Run: headless pygame with SDL's dummy video driver; simulated clock (each Clock.tick advances the game by its frame time, no real sleeping); random seed 0; keys injected as events and as key.get_pressed() state; mouse plan: one left click at the window centre at the start of phase 2, then a move to the lower-right quarter at the start of phase 3.
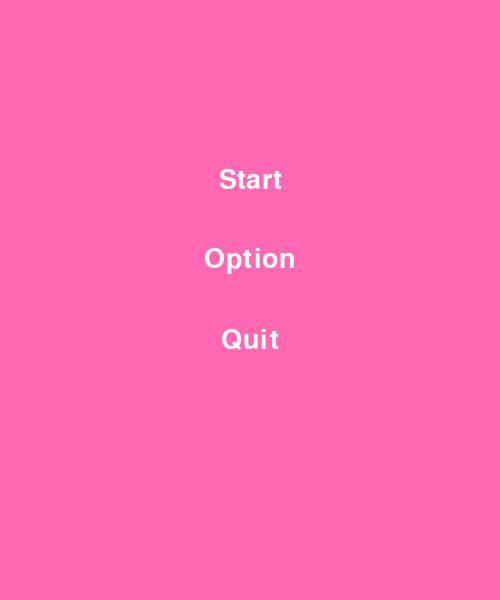
Frame 1 of 4 · flips 1–60 · no input
Frame 2 of 4 · flips 61–180 · clicked the window centre · tapped SPACE, RETURN · held RIGHT (→), D · screen unchanged from frame 1, image omitted
Frame 3 of 4 · flips 181–300 · moved the mouse to the lower-right quarter · held DOWN (↓), S · screen unchanged from frame 2, image omitted
Frame 4 of 4 · flips 301–420 · held LEFT (←), A, UP (↑), W · screen unchanged from frame 3, image omitted

The pygame program that drew these frames:

import pygame
import sys
import random
from pygame import KEYDOWN

pygame.init()

BACKGROUND_COLOR = (255, 105, 180)

width=500
height=600
screen = pygame.display.set_mode((width,height), pygame.RESIZABLE)
pygame.display.set_caption("Minesweeper")

font = pygame.font.SysFont("arialblack", 40)

screen_width = screen.get_width()
screen_height = screen.get_height()

color = (255, 255, 255)

EASY_DIMS = (9, 9, 10)      
MEDIUM_DIMS = (16, 16, 40)
HARD_DIMS = (30, 16, 99)
CELL_SIZE = 30

def draw_text (text, font, color, x, y):
    text_surface = font.render(text, True, color)
    screen.blit(text_surface, (x, y))

class Button():
    def __init__(self, text):
        self.text_surface = font.render(text, True, color)
        self.rect = self.text_surface.get_rect()
        self.text = text
        self.update_position()
    
    def update_position(self):
        
        
        button_spacing = 80
        total_height = button_spacing * 3  
        start_y = (screen_height - total_height) // 2

        if self.text == "Start":
            self.rect.center = (screen_width // 2, start_y)
        elif self.text == "Easy":
            self.rect.center = (screen_width // 2, start_y)
        elif self.text == "Option":
            self.rect.center = (screen_width // 2, start_y + button_spacing)
        elif self.text == "Medium":
            self.rect.center = (screen_width // 2, start_y + button_spacing)
        elif self.text == "Quit":
            self.rect.center = (screen_width // 2, start_y + button_spacing * 2)
        elif self.text == "Hard":
            self.rect.center = (screen_width // 2, start_y + button_spacing * 2)
        elif self.text == "Back":
            self.rect.center = (screen_width // 2, start_y + button_spacing * 3)

    def draw(self, screen):
        screen.blit(self.text_surface, self.rect)

    def isPressed(self, pos):
        return self.rect.collidepoint(pos)

start_button = Button("Start")
option_button = Button("Option")
quit_button = Button("Quit")
easy_button = Button("Easy")
medium_button = Button("Medium")
hard_button = Button("Hard")

class Game:
    def __init__(self, width, height, mines):
        self.width = width
        self.height = height
        self.mines = mines
        self.board = [[0 for _ in range(width)] for _ in range(height)]
        self.revealed = [[False for _ in range(width)] for _ in range(height)]
        self.flagged = [[False for _ in range(width)] for _ in range(height)]
        self.game_over = False
        self.place_mines()
        self.calculate_numbers()
        
        # Couleurs pour l'affichage
        self.COLORS = {
            1: (0, 0, 255),    # Bleu
            2: (0, 255, 0),    # Vert
            3: (255, 0, 0),    # Rouge
            4: (0, 0, 128),    # Bleu foncé
            5: (128, 0, 0),    # Marron
            6: (0, 128, 128),  # Cyan
            7: (0, 0, 0),      # Noir
            8: (128, 128, 128) # Gris
        }
        
    def place_mines(self):
        positions = [(x, y) for x in range(self.width) for y in range(self.height)]
        mine_positions = random.sample(positions, self.mines)
        
        for x, y in mine_positions:
            self.board[y][x] = -1
    
    def calculate_numbers(self):
        for y in range(self.height):
            for x in range(self.width):
                if self.board[y][x] != -1:
                    mine_count = 0
                    for dy in [-1, 0, 1]:
                        for dx in [-1, 0, 1]:
                            if dy == 0 and dx == 0:
                                continue
                            new_y, new_x = y + dy, x + dx
                            if (0 <= new_y < self.height and 
                                0 <= new_x < self.width and 
                                self.board[new_y][new_x] == -1):
                                mine_count += 1
                    self.board[y][x] = mine_count

    def print_grid(self):
        for row in self.board:
            print(' '.join(str(cell) if cell != -1 else 'M' for cell in row))

    def draw_grid(self, screen):
        cell_font = pygame.font.SysFont("arialblack", 20)
        
        for y in range(self.height):
            for x in range(self.width):
                rect = pygame.Rect(x * CELL_SIZE, y * CELL_SIZE, CELL_SIZE, CELL_SIZE)
                
                # Dessiner la case
                if not self.revealed[y][x]:
                    pygame.draw.rect(screen, (192, 192, 192), rect)  # Case non révélée
                    pygame.draw.rect(screen, (128, 128, 128), rect, 1)  # Bordure
                else:
                    pygame.draw.rect(screen, (220, 220, 220), rect)  # Case révélée
                    pygame.draw.rect(screen, (128, 128, 128), rect, 1)  # Bordure
                    
                    # Afficher le nombre si la case est révélée
                    if self.board[y][x] > 0:
                        number = str(self.board[y][x])
                        color = self.COLORS.get(self.board[y][x], (0, 0, 0))
                        text = cell_font.render(number, True, color)
                        text_rect = text.get_rect(center=rect.center)
                        screen.blit(text, text_rect)
                    elif self.board[y][x] == -1:  # Mine
                        pygame.draw.circle(screen, (0, 0, 0), rect.center, CELL_SIZE // 3)

    def reveal_cell(self, x, y):
        if self.revealed[y][x] or self.flagged[y][x]:
            return
        self.revealed[y][x] = True
        if self.board[y][x] == 0:
            for dy in [-1, 0, 1]:
                for dx in [-1, 0, 1]:
                    new_y, new_x = y + dy, x + dx
                    if (0 <= new_y < self.height and 0 <= new_x < self.width):
                        self.reveal_cell(new_x, new_y)
        elif self.board[y][x] == -1:
            self.game_over = True



def play():
    while True:
        screen.fill("black")
        easy_button.draw(screen)
        medium_button.draw(screen)
        hard_button.draw(screen)
        back_button = Button("Back")
        back_button.draw(screen)

        for event in pygame.event.get():
            if event.type == pygame.QUIT:
                pygame.quit()
                sys.exit()
            if event.type == pygame.MOUSEBUTTONDOWN:
                if back_button.isPressed(event.pos):
                    main_menu()
                elif easy_button.isPressed(event.pos):
                    start_game(*EASY_DIMS)
                elif medium_button.isPressed(event.pos):
                    start_game(*MEDIUM_DIMS)
                elif hard_button.isPressed(event.pos):
                    start_game(*HARD_DIMS)
            if event.type == pygame.VIDEORESIZE:
                back_button.update_position()
                easy_button.update_position()
                medium_button.update_position()
                hard_button.update_position()

        pygame.display.update()
        pygame.display.flip()

def start_game(width, height, mines):
    game = Game(width, height, mines)
    game.print_grid()
    game_screen_width = width * CELL_SIZE
    game_screen_height = height * CELL_SIZE
    screen = pygame.display.set_mode((game_screen_width, game_screen_height))
    
    while True:
        screen.fill((192, 192, 192))  # Fond gris clair
        game.draw_grid(screen)

        if game.game_over:
            # Create a larger rectangle for game over message
            message_width = 200
            message_height = 100
            rect = pygame.Rect(
                (game_screen_width - message_width) // 2,
                (game_screen_height - message_height) // 2,
                message_width,
                message_height
            )
            pygame.draw.rect(screen, (255, 0, 0), rect)  # Red rectangle
            
            # Add game over text
            game_over_font = pygame.font.SysFont("arialblack", 20)
            text = game_over_font.render("GAME OVER!", True, (255, 255, 255))
            text_rect = text.get_rect(center=rect.center)
            screen.blit(text, text_rect)

        for event in pygame.event.get():
            if event.type == pygame.QUIT:
                pygame.quit()
                sys.exit()
            if event.type == pygame.KEYDOWN:
                if event.key == pygame.K_ESCAPE:
                    return
            if event.type == pygame.MOUSEBUTTONDOWN and not game.game_over:  # Prevent clicks after game over
                if event.button == 1:  # Left mouse button
                    x, y = event.pos
                    grid_x, grid_y = x // CELL_SIZE, y // CELL_SIZE
                    game.reveal_cell(grid_x, grid_y)

        pygame.display.update()

def quit():
    pygame.quit()
    sys.exit()

def option():
    while True:
        screen.fill("pink")
        back_button = Button("Back")
        back_button.draw(screen)

        for event in pygame.event.get():
            if event.type == pygame.QUIT:
                pygame.quit()
                sys.exit()
            if event.type == pygame.MOUSEBUTTONDOWN:
                if back_button.isPressed(event.pos):
                    main_menu()
            if event.type == pygame.VIDEORESIZE:
                back_button.update_position()

        pygame.display.update()
        pygame.display.flip()

def main_menu():
    while True:
        screen.fill(BACKGROUND_COLOR)

        start_button.draw(screen)
        option_button.draw(screen)
        quit_button.draw(screen)
        for event in pygame.event.get():
            if event.type == pygame.MOUSEBUTTONDOWN:
                if start_button.isPressed(event.pos):
                    play()
                if quit_button.isPressed(event.pos):
                    quit()
                if option_button.isPressed(event.pos):
                    option()
            if event.type == pygame.QUIT:
                pygame.quit()
                sys.exit()
            if event.type == pygame.VIDEORESIZE:
                start_button.update_position()
                option_button.update_position()
                quit_button.update_position()

        pygame.display.update()
        pygame.display.flip()

main_menu()
